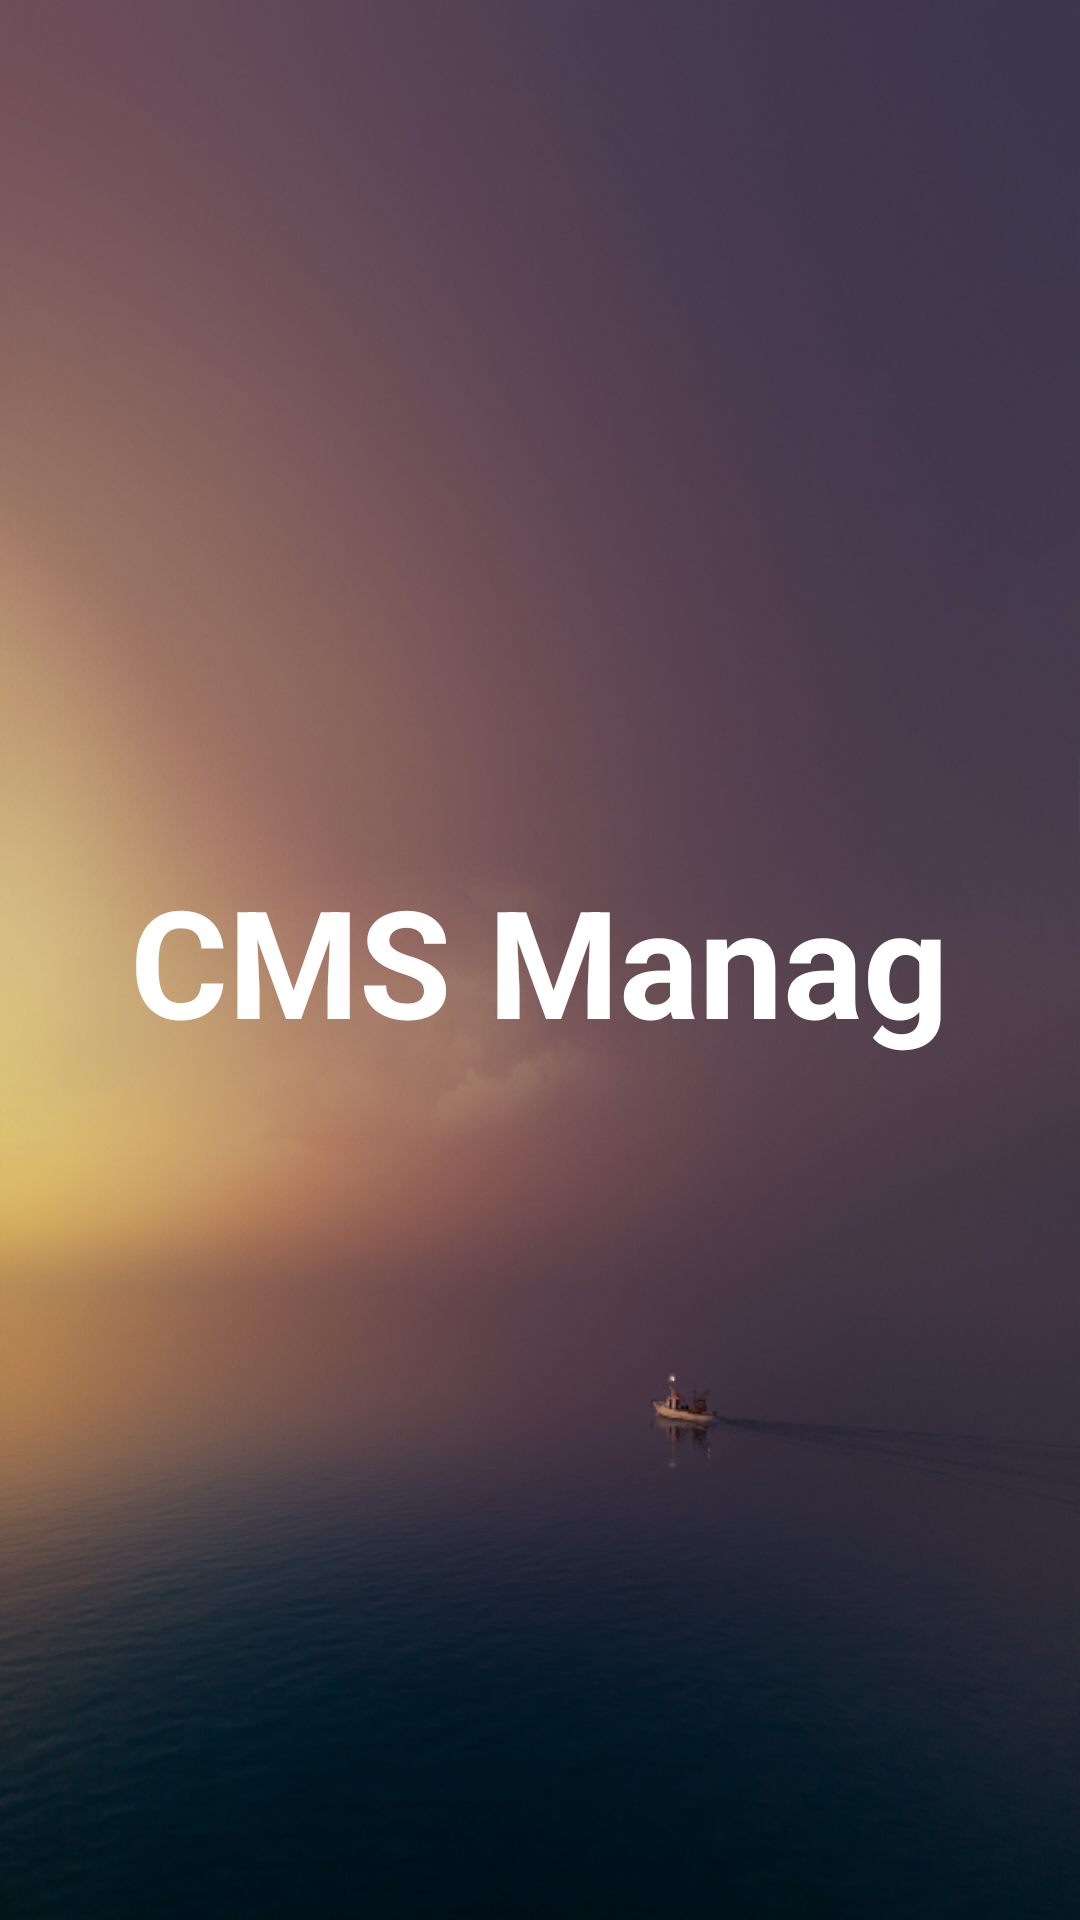

The Android layout XML behind this screen, and the referenced resources:
<!-- AndroidManifest.xml: activity theme SplashScreenStyle -->
<!-- res/layout/activity_splash.xml -->
<?xml version="1.0" encoding="utf-8"?>
<LinearLayout
    xmlns:android="http://schemas.android.com/apk/res/android"
    xmlns:app="http://schemas.android.com/apk/res-auto"
    xmlns:tools="http://schemas.android.com/tools"
    android:layout_width="match_parent"
    android:layout_height="match_parent"
    android:gravity="center"
    android:background="@drawable/sky"
    tools:context=".SplashActivity">

    <TextView
        android:id="@+id/appNameTv"
        android:layout_width="wrap_content"
        android:layout_height="wrap_content"
        android:gravity="center"
        android:text="@string/app_name"
        android:textColor="@color/white"
        android:textStyle="bold"
        android:textSize="@dimen/splash_screen_text_size"
        />

</LinearLayout>
<!-- resources referenced by this layout -->
<resources>
  <color name="white">#FFFFFFFF</color>
  <dimen name="splash_screen_text_size">50sp</dimen>
  <!-- drawable sky: png bitmap (drawable, 756336 bytes) -->
  <string name="app_name">CMS Manag</string>
  <style name="SplashScreenStyle" parent="Theme.AppCompat.DayNight.NoActionBar">
          <item name="windowActionBar">false</item>
          <item name="windowNoTitle">true</item>
      </style>
</resources>
